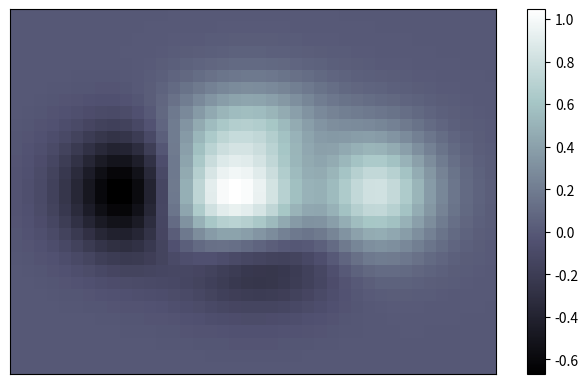

Generate this figure with matplotlib: (Note: this script raises an exception after producing the figure.)
#!/usr/bin/env python
# -*- coding: utf-8 -*-
"""
17-08-2020
File: ej_10.py
[redacted]
Email: [email redacted] [email redacted]
[redacted]
[redacted]
Description: https://matplotlib.org/gallery/images_contours_and_fields/interpolation_methods.html
"""

import os
import numpy as np
from matplotlib import pyplot as plt


def f(x, y):
	return (1 - x / 2 + x ** 5 + y ** 3) * np.exp(-x ** 2 - y ** 2)

n = 10
x = np.linspace(-3, 3, 4 * n)
y = np.linspace(-3, 3, 3 * n)
X, Y = np.meshgrid(x,y)

plt.axes([0.025, 0.025, 0.95, 0.95])
plt.imshow(f(X, Y), cmap='bone', origin='lower')	# De los tipos de interpolacion, el unico que deja pixeleada la imagen
													# es "nearest", pero no cambia nada con dejarlo en blanco (creo)
plt.colorbar(shrink=.8)

plt.xticks(())
plt.yticks(())
plt.savefig('Informe/ej_10.pdf', format='pdf', bbox_inches='tight')
plt.show()

